Photos from the image-classification dataset "yolo_dataset" in the GitHub repository akiraraihaan/skripsi_final. Its 10 classes are: severe vibration, full load production, natural flowing, pump leakage, collide pump and vibration, gas influence, gas influence and vibration, insufficient liquid supply and vibration, severe insufficient liquid supply, vibration.

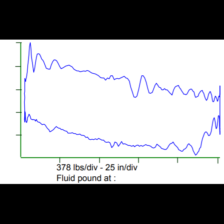
Label: natural flowing

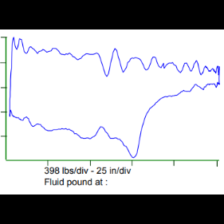
Label: insufficient liquid supply and vibration

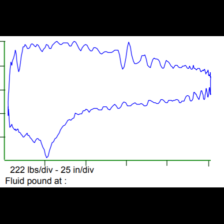
Label: gas influence and vibration

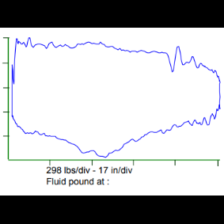
Label: full load production

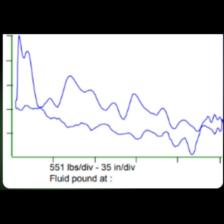
Label: collide pump and vibration

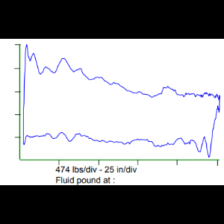
Label: severe vibration
